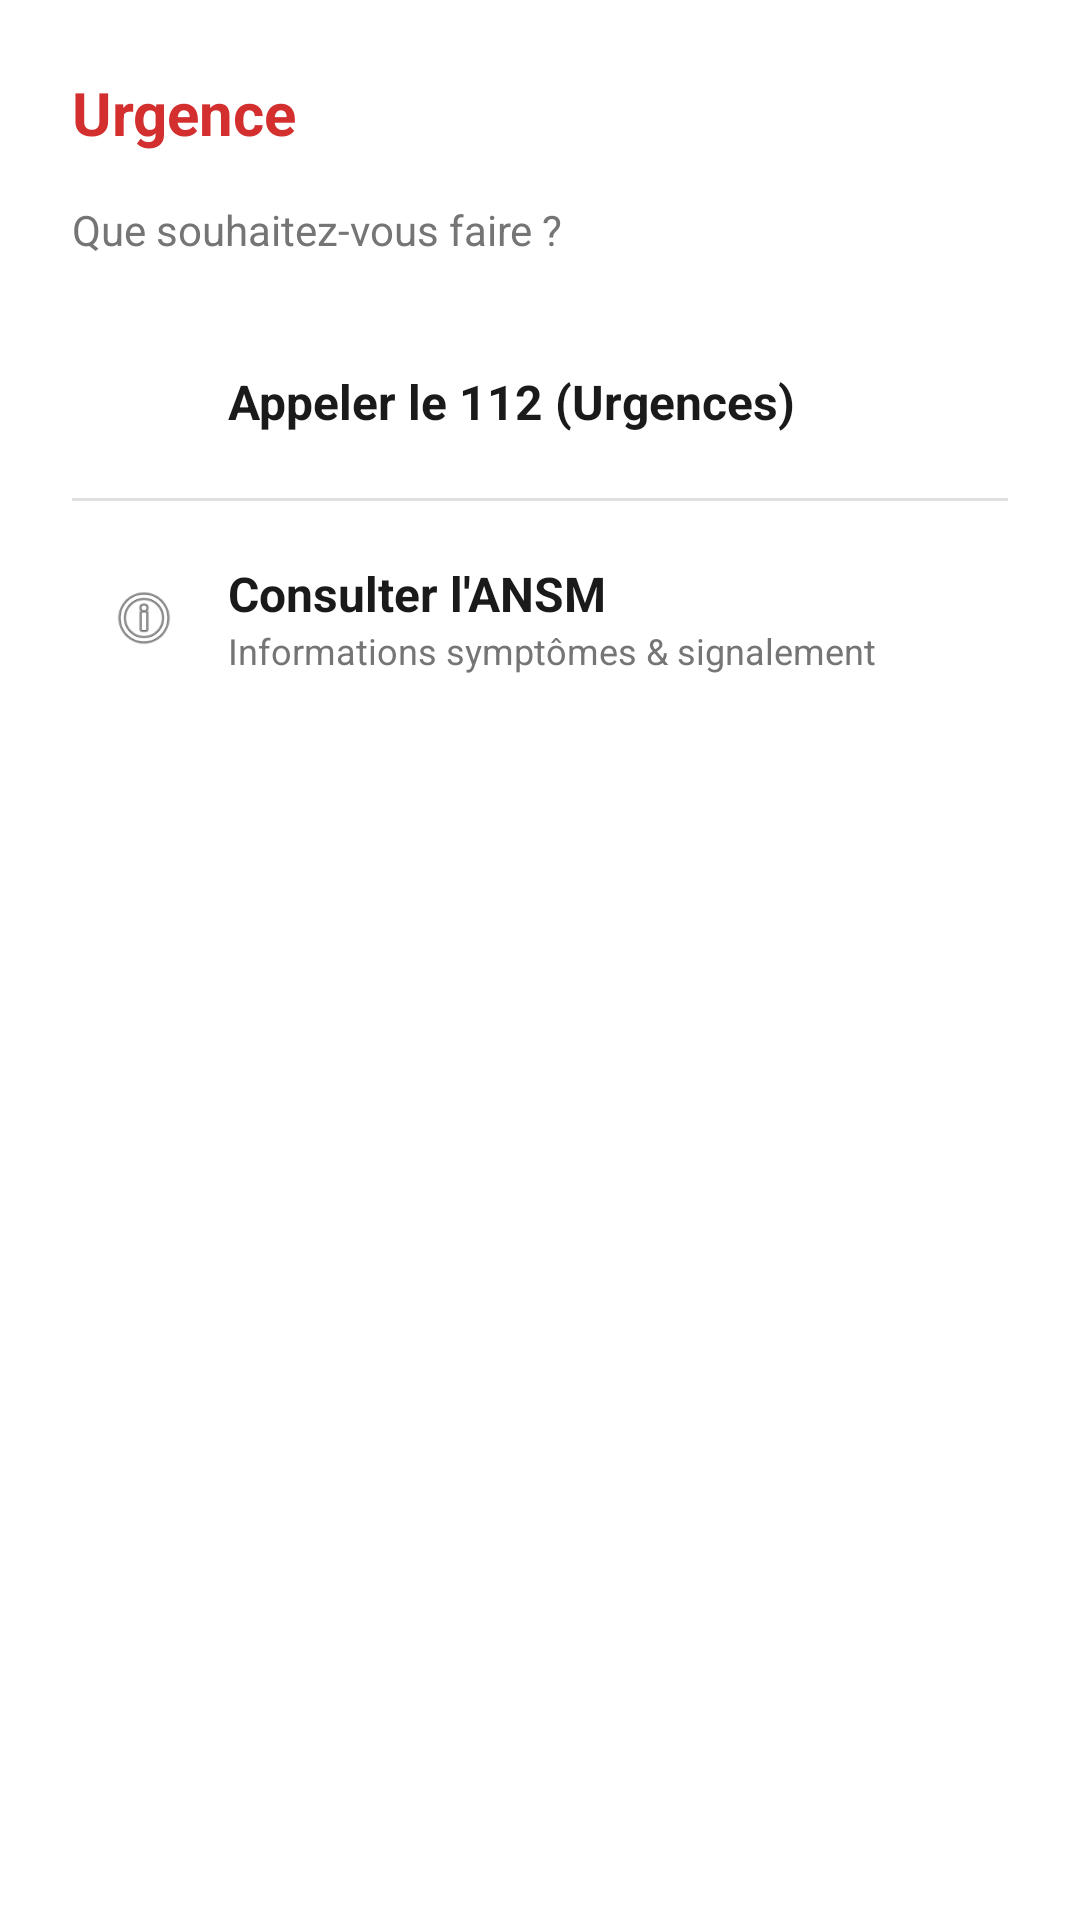

The Android layout XML behind this screen, and the referenced resources:
<!-- AndroidManifest.xml: application theme Theme.App_Mobile -->
<!-- res/layout/layout_emergency_sheet.xml -->
<?xml version="1.0" encoding="utf-8"?>
<LinearLayout xmlns:android="http://schemas.android.com/apk/res/android"
    android:layout_width="match_parent"
    android:layout_height="wrap_content"
    android:orientation="vertical"
    android:padding="24dp"
    android:background="@android:color/white">

    <TextView
        android:layout_width="match_parent"
        android:layout_height="wrap_content"
        android:text="@string/urgence_title"
        android:textSize="20sp"
        android:textStyle="bold"
        android:textColor="#D32F2F"
        android:layout_marginBottom="16dp"/>

    <TextView
        android:layout_width="match_parent"
        android:layout_height="wrap_content"
        android:text="@string/que_souhaitez_vous_faire"
        android:layout_marginBottom="24dp"
        android:textColor="#757575"/>

    <LinearLayout
        android:id="@+id/btnCall112"
        android:layout_width="match_parent"
        android:layout_height="wrap_content"
        android:orientation="horizontal"
        android:gravity="center_vertical"
        android:padding="12dp"
        android:background="?attr/selectableItemBackground"
        android:clickable="true"
        android:focusable="true">

        <ImageView
            android:layout_width="24dp"
            android:layout_height="24dp"
            android:src="@android:drawable/stat_sys_phone_call"
            android:layout_marginEnd="16dp"
            android:contentDescription="@string/icone_tel"/>

        <TextView
            android:layout_width="wrap_content"
            android:layout_height="wrap_content"
            android:text="@string/appeler_le_112"
            android:textSize="16sp"
            android:textStyle="bold"
            android:textColor="#1A1A1A"/>
    </LinearLayout>

    <View
        android:layout_width="match_parent"
        android:layout_height="1dp"
        android:background="#E0E0E0"
        android:layout_marginVertical="8dp"/>

    <LinearLayout
        android:id="@+id/btnAnsm"
        android:layout_width="match_parent"
        android:layout_height="wrap_content"
        android:orientation="horizontal"
        android:gravity="center_vertical"
        android:padding="12dp"
        android:background="?attr/selectableItemBackground"
        android:clickable="true"
        android:focusable="true">

        <ImageView
            android:layout_width="24dp"
            android:layout_height="24dp"
            android:src="@android:drawable/ic_menu_info_details"
            android:layout_marginEnd="16dp"
            android:contentDescription="@string/icone_info"/>

        <LinearLayout
            android:layout_width="wrap_content"
            android:layout_height="wrap_content"
            android:orientation="vertical">

            <TextView
                android:layout_width="wrap_content"
                android:layout_height="wrap_content"
                android:text="@string/consult_ansm"
                android:textSize="16sp"
                android:textStyle="bold"
                android:textColor="#1A1A1A"/>

            <TextView
                android:layout_width="wrap_content"
                android:layout_height="wrap_content"
                android:text="@string/informations_symptome"
                android:textSize="12sp"
                android:textColor="#757575"/>
        </LinearLayout>
    </LinearLayout>

</LinearLayout>
<!-- resources referenced by this layout -->
<resources>
  <string name="appeler_le_112">Appeler le 112 (Urgences)</string>
  <string name="consult_ansm">Consulter l\'ANSM</string>
  <string name="icone_info">Icone info</string>
  <string name="icone_tel">Icone téléphone</string>
  <string name="informations_symptome">Informations symptômes &amp; signalement</string>
  <string name="que_souhaitez_vous_faire">Que souhaitez-vous faire ?</string>
  <string name="urgence_title">Urgence</string>
  <style name="Theme.App_Mobile" parent="android:Theme.Material.Light.NoActionBar" />
</resources>
